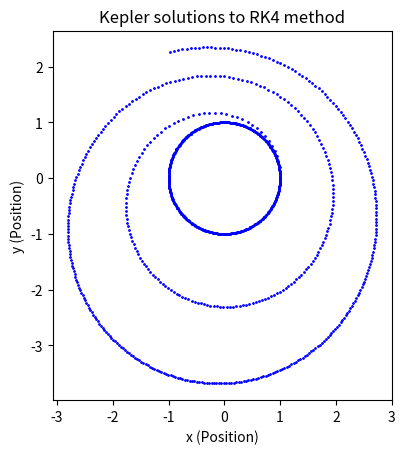

Source code (Python): (Note: this script raises an exception after producing the figure.)
# -----------------------------------------------------------------------
#                            IMPORT
# -----------------------------------------------------------------------

import matplotlib.pyplot as plt
import numpy as np


# -----------------------------------------------------------------------
#                           FUNCTIONS
# -----------------------------------------------------------------------



def Euler(xn, yn, xdn, ydn, dt, n_lim):

    x = [xn]; y = [yn]; dx = [xdn]; dy = [ydn]

    n = 0

    while n <= n_lim:

        F1 = dx[n]
        F2 = dy[n]
        F3 = -x[n]/(x[n]**2 + y[n]**2)**(3/2)
        F4 = -y[n]/(x[n]**2 + y[n]**2)**(3/2)

        x.append(x[n] + dt * F1)
        y.append(y[n] + dt * F2)
        dx.append(dx[n] + dt * F3)
        dy.append(dy[n] + dt * F4)
        
        n += 1
    
    plot(x, y, 'Euler')

    return

def Crank_Nicolson(xn, yn, xdn, ydn, dt, n_lim):

    #TBD

    return

def Runge_Kutta_4(xn, yn, xdn, ydn, dt, n_lim):

    x = [xn]; y = [yn]; dx = [xdn]; dy = [ydn]

    n = 0

    while n <= n_lim:
        
        K1_x = dx[n]
        K1_y = dy[n]
        r1 = (x[n]**2 + y[n]**2)
        K1_dx = -x[n]/r1**(3/2)
        K1_dy = -y[n]/r1**(3/2)
        
        K2_x = dx[n] + 0.5*dt*K1_dx
        K2_y = dy[n] + 0.5*dt*K1_dy
        r2 = ((x[n] + 0.5*dt*K1_x)**2 + (y[n] + 0.5*dt*K1_y)**2)
        K2_dx = -(x[n] + 0.5*dt*K1_x)/r2**(3/2)
        K2_dy = -(y[n] + 0.5*dt*K1_y)/r2**(3/2)

        K3_x = dx[n] + 0.5*dt*K2_dx
        K3_y = dy[n] + 0.5*dt*K2_dy
        r3 = ((x[n] + 0.5*dt*K2_x)**2 + (y[n] + 0.5*dt*K2_y)**2)
        K3_dx = -(x[n] + 0.5*dt*K2_x)/r3**(3/2)
        K3_dy = -(y[n] + 0.5*dt*K2_y)/r3**(3/2)

        K4_x = dx[n] + dt*K3_dx
        K4_y = dy[n] + dt*K3_dy
        r4 = ((x[n] + dt*K3_x)**2 + (y[n] + dt*K3_y)**2)
        K4_dx = -(x[n] + dt*K3_x)/r4**(3/2)
        K4_dy = -(y[n] + dt*K3_y)/r4**(3/2)

        x.append(x[n] + dt * (K1_x + 2*K2_x + 2*K3_x + K4_x)/6 )
        y.append(y[n] + dt * (K1_y + 2*K2_y + 2*K3_y + K4_y)/6 )
        dx.append(dx[n] + dt * (K1_dx + 2*K2_dx + 2*K3_dx + K4_dx)/6 )
        dy.append(dy[n] + dt * (K1_dy + 2*K2_dy + 2*K3_dy + K4_dy)/6 )

        n+=1

    plot(x, y, 'RK4')
        
    return


def Euler_inverso(U, dt, t, F):
    def G(X):
        return  X - U - dt * F(X,t)

    return 


def plot(x, y, method):

    # Define points (x, y) where vectors start
    x = np.array(x)
    y = np.array(y)

    # Create the scatter plot for points only
    plt.scatter(x, y, color='b', marker='o', s=1)  # 's' controls the size of the markers

    # Add labels and a title
    plt.xlabel('x (Position)')
    plt.ylabel('y (Position)')
    plt.title(f'Kepler solutions to {method} method')

    # Show the plot with a grid
    plt.grid()
    plt.gca().set_aspect('equal', adjustable='box')
    plt.show()


# -----------------------------------------------------
#                    MAIN
# -----------------------------------------------------

if __name__ == "__main__":
    x_0=1; y_0 = 0; dx_0 = 0; dy_0 = 1 # Condiciones iniciales
    dT = 0.1
    n_lim = 500
    plot_vector_flag = True

    Euler(x_0, y_0, dx_0, dy_0, dT, n_lim)
    Crank_Nicolson(x_0, y_0, dx_0, dy_0, dT, n_lim)
    Runge_Kutta_4(x_0, y_0, dx_0, dy_0, dT, n_lim)
    Euler_inverso()

    print('END OF SCRIPT')
